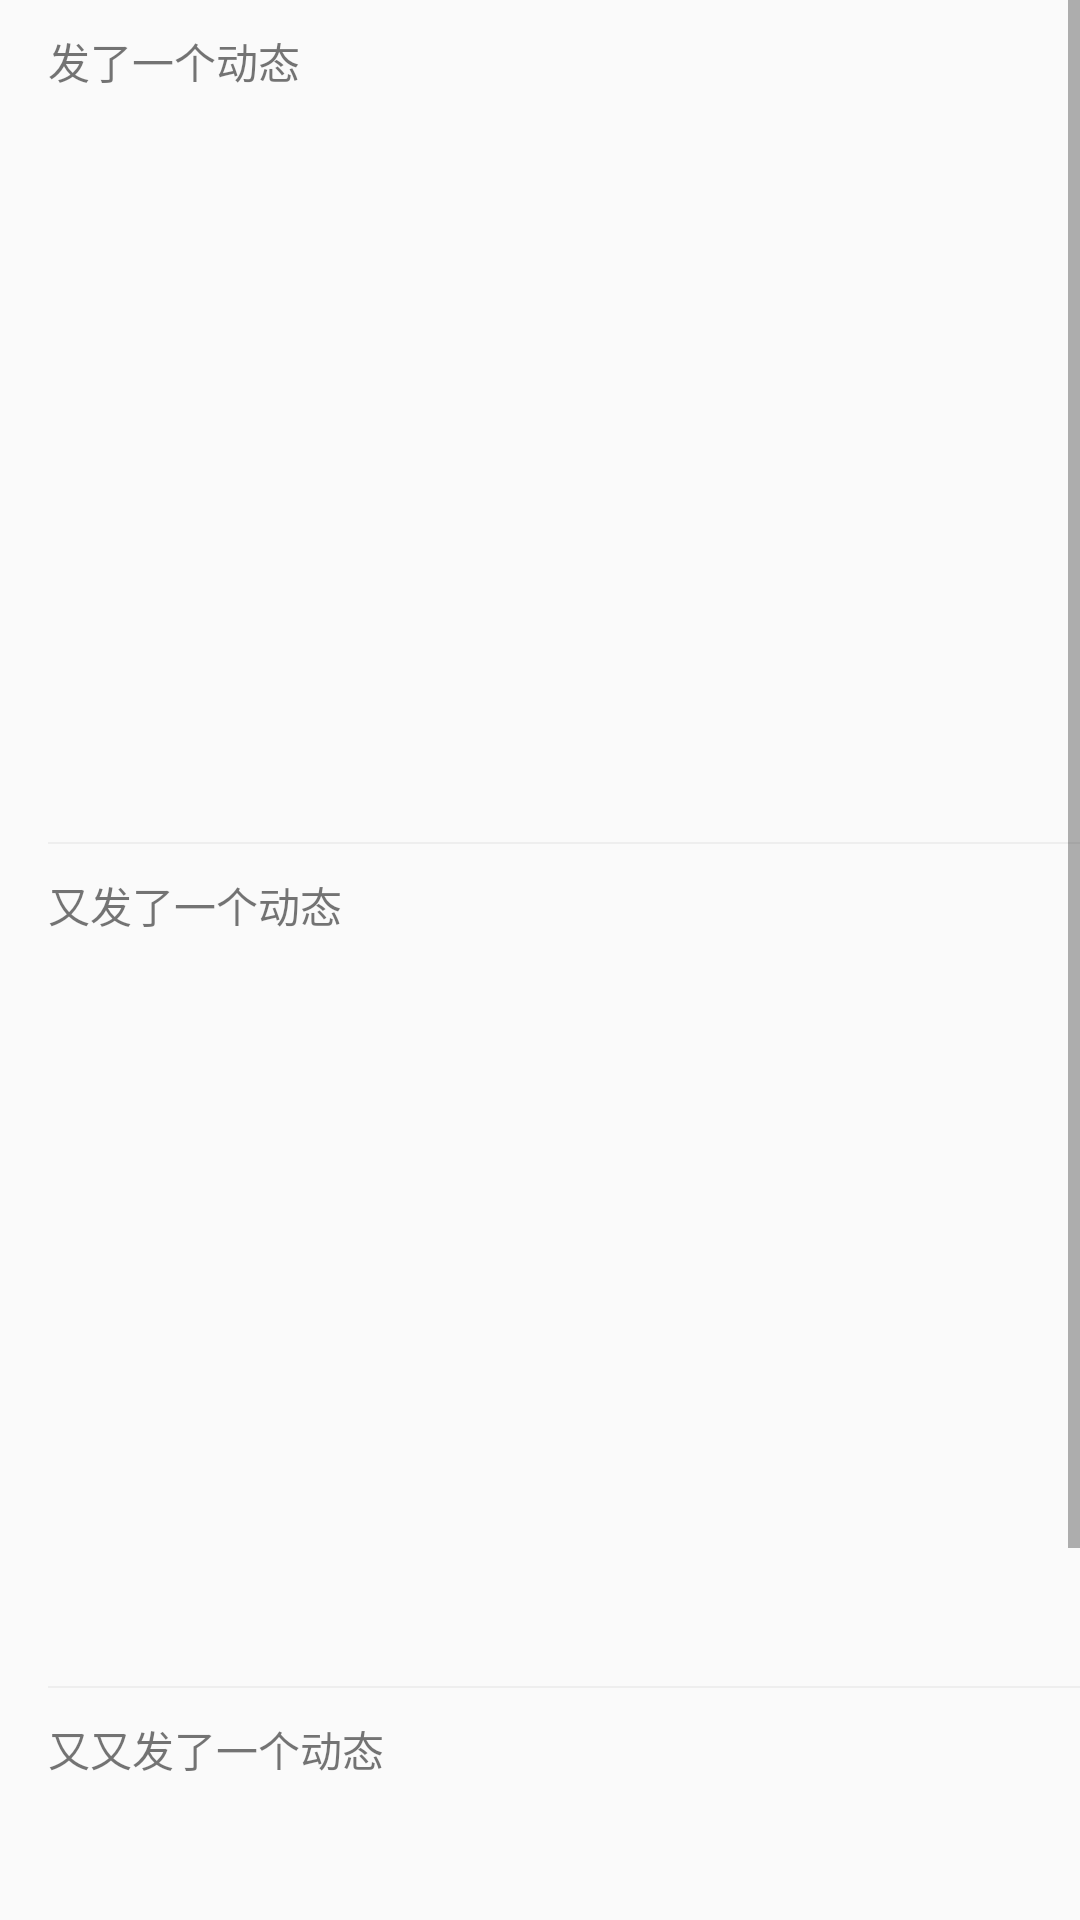

Layout XML and referenced resources for this Android screen:
<!-- AndroidManifest.xml: application theme AppTheme -->
<!-- res/layout/activity_main.xml -->
<?xml version="1.0" encoding="utf-8"?>
<ScrollView xmlns:android="http://schemas.android.com/apk/res/android"
    xmlns:app="http://schemas.android.com/apk/res-auto"
    xmlns:tools="http://schemas.android.com/tools"
    android:layout_width="match_parent"
    android:layout_height="match_parent"
    tools:context="com.example.yuanyang.dragdismisslayout.MainActivity">

    <LinearLayout
        android:layout_width="match_parent"
        android:layout_height="wrap_content"
        android:orientation="vertical"
        android:paddingLeft="16dp">

        <TextView
            android:layout_width="wrap_content"
            android:layout_height="wrap_content"
            android:layout_marginTop="10dp"
            android:text="发了一个动态" />

        <ImageView
            android:id="@+id/iv1"
            android:layout_width="100dp"
            android:layout_height="200dp"
            android:layout_marginTop="20dp" />

        <View
            android:layout_width="match_parent"
            android:layout_height="0.5dp"
            android:layout_marginTop="30dp"
            android:background="#EEEEEE" />


        <TextView
            android:layout_width="wrap_content"
            android:layout_height="wrap_content"
            android:layout_marginTop="10dp"
            android:text="又发了一个动态" />

        <ImageView
            android:id="@+id/iv2"
            android:layout_width="200dp"
            android:layout_height="200dp"
            android:layout_marginTop="20dp" />

        <View
            android:layout_width="match_parent"
            android:layout_height="0.5dp"
            android:layout_marginTop="30dp"
            android:background="#EEEEEE" />


        <TextView
            android:layout_width="wrap_content"
            android:layout_height="wrap_content"
            android:layout_marginTop="10dp"
            android:text="又又发了一个动态" />

        <ImageView
            android:id="@+id/iv3"
            android:layout_width="300dp"
            android:layout_height="150dp"
            android:layout_marginTop="20dp" />

        <View
            android:layout_width="match_parent"
            android:layout_height="0.5dp"
            android:layout_marginTop="30dp"
            android:background="#EEEEEE" />


    </LinearLayout>
</ScrollView>
<!-- resources referenced by this layout -->
<resources>
  <style name="AppTheme" parent="Theme.AppCompat.Light.DarkActionBar">
          
          <item name="colorPrimary">@color/colorPrimary</item>
          <item name="colorPrimaryDark">@color/colorPrimaryDark</item>
          <item name="colorAccent">@color/colorAccent</item>
      </style>
  <!-- not gathered from this repository: default colours our renderer supplied (Android Studio template values) -->
  <color name="colorPrimary">#FF6200EE</color>
  <color name="colorPrimaryDark">#FF3700B3</color>
  <color name="colorAccent">#FF03DAC5</color>
</resources>
